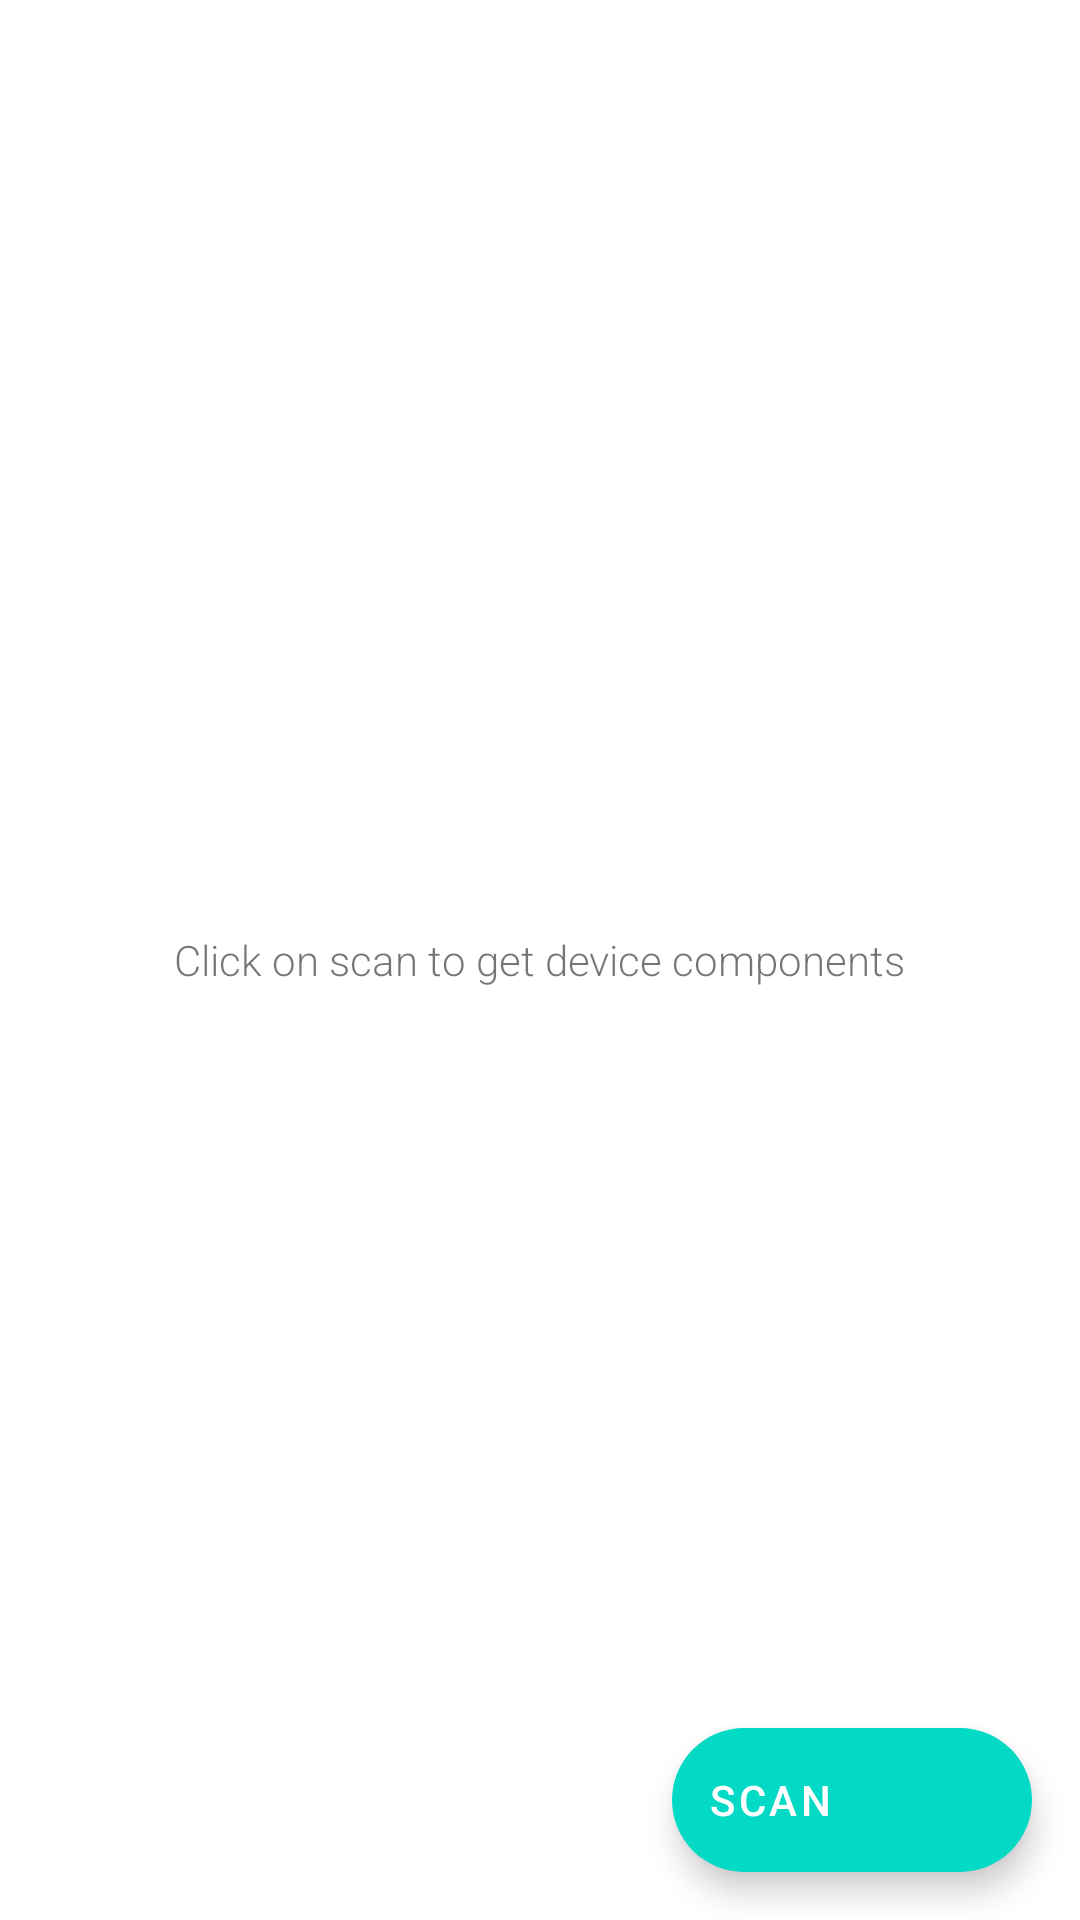

The Android layout XML behind this screen, and the referenced resources:
<!-- AndroidManifest.xml: application theme Theme.DeviceSpecifications -->
<!-- res/layout/activity_main.xml -->
<?xml version="1.0" encoding="utf-8"?>
<FrameLayout xmlns:android="http://schemas.android.com/apk/res/android"
    xmlns:app="http://schemas.android.com/apk/res-auto"
    xmlns:tools="http://schemas.android.com/tools"
    android:layout_width="match_parent"
    android:layout_height="match_parent"
    tools:context=".ui.MainActivity">

    <com.google.android.material.progressindicator.CircularProgressIndicator
        android:id="@+id/pb_loading_indicator"
        android:layout_width="wrap_content"
        android:indeterminate="true"
        app:indicatorSize="30dp"
        android:visibility="gone"
        android:layout_gravity="center_horizontal"
        android:layout_height="wrap_content"/>

    <TextView
        android:id="@+id/tv_empty_list"
        android:layout_width="wrap_content"
        android:layout_gravity="center"
        android:fontFamily="sans-serif-light"
        android:text="@string/click_on_scan_to_get_device_components"
        android:layout_height="wrap_content"/>


    <androidx.constraintlayout.widget.ConstraintLayout
        android:layout_width="match_parent"
        android:layout_height="match_parent">
        <LinearLayout
            app:layout_constraintStart_toStartOf="parent"
            app:layout_constraintEnd_toEndOf="parent"
            app:layout_constraintTop_toTopOf="parent"
            app:layout_constraintBottom_toBottomOf="parent"
            android:layout_width="match_parent"
            android:orientation="vertical"
            android:layout_height="match_parent">
            <TextView
                android:id="@+id/tv_components_header"
                android:text="@string/components_hardware"
                android:fontFamily="sans-serif-black"
                android:padding="8dp"
                android:gravity="center"
                android:visibility="gone"
                android:textColor="@color/black"
                android:layout_width="match_parent"
                android:layout_height="wrap_content"/>
            <androidx.recyclerview.widget.RecyclerView
                android:id="@+id/rv_components"
                android:visibility="gone"
                android:layout_margin="8dp"
                android:layout_width="match_parent"
                tools:listitem="@layout/list_item_component"
                app:layoutManager="androidx.recyclerview.widget.GridLayoutManager"
                app:spanCount="2"
                android:layout_height="match_parent"/>
        </LinearLayout>
    </androidx.constraintlayout.widget.ConstraintLayout>
    <com.google.android.material.floatingactionbutton.ExtendedFloatingActionButton
        android:id="@+id/btn_scan"
        android:layout_width="wrap_content"
        android:layout_height="wrap_content"
        android:layout_gravity="bottom|end"
        android:layout_margin="16dp"
        android:textColor="@android:color/white"
        app:icon="@drawable/ic_scan"
        android:text="@string/scan"/>
</FrameLayout>
<!-- res/layout/list_item_component.xml (included above) -->
<?xml version="1.0" encoding="utf-8"?>
<LinearLayout xmlns:android="http://schemas.android.com/apk/res/android"
    android:layout_width="match_parent"
    android:layout_height="wrap_content"
    xmlns:tools="http://schemas.android.com/tools"
    android:orientation="vertical"
    xmlns:app="http://schemas.android.com/apk/res-auto">
<androidx.cardview.widget.CardView
    android:layout_width="match_parent"
    app:cardCornerRadius="8dp"
    android:layout_marginVertical="8dp"
    android:layout_marginHorizontal="4dp"
    android:layout_weight="1"
    android:layout_gravity="center"
    android:elevation="10dp"
    android:layout_height="match_parent">
    <LinearLayout
        android:layout_width="match_parent"
        android:orientation="vertical"
        android:layout_height="match_parent">
        <ImageView
            android:id="@+id/iv_icon"
            android:padding="8dp"
            android:layout_width="96dp"
            android:layout_gravity="center"
            android:layout_marginVertical="16dp"
            tools:src="@drawable/ic_memory"
            android:layout_height="96dp"/>
        <TextView
            android:id="@+id/tv_name"
            android:layout_width="match_parent"
            android:layout_height="match_parent"
            tools:text="Hardware"
            android:fontFamily="sans-serif-medium"
            android:padding="8dp"/>
    </LinearLayout>

</androidx.cardview.widget.CardView>
</LinearLayout>
<!-- resources referenced by this layout -->
<resources>
  <string name="click_on_scan_to_get_device_components">Click on scan to get device components</string>
  <string name="components_hardware">Components/Hardware</string>
  <string name="scan">Scan</string>
  <style name="Theme.DeviceSpecifications" parent="Theme.MaterialComponents.DayNight.DarkActionBar">
          
          <item name="colorPrimary">@color/purple_500</item>
          <item name="colorPrimaryVariant">@color/purple_700</item>
          <item name="colorOnPrimary">@color/white</item>
          
          <item name="colorSecondary">@color/teal_200</item>
          <item name="colorSecondaryVariant">@color/teal_700</item>
          <item name="colorOnSecondary">@color/black</item>
          
          <item name="android:statusBarColor" tools:targetApi="l">?attr/colorPrimaryVariant</item>
          
      </style>
  <!-- not gathered from this repository: default colours our renderer supplied (Android Studio template values) -->
  <color name="purple_500">#FF6200EE</color>
  <color name="purple_700">#FF3700B3</color>
  <color name="teal_200">#FF03DAC5</color>
  <color name="teal_700">#FF018786</color>
  <color name="black">#FF000000</color>
  <color name="white">#FFFFFFFF</color>
</resources>
